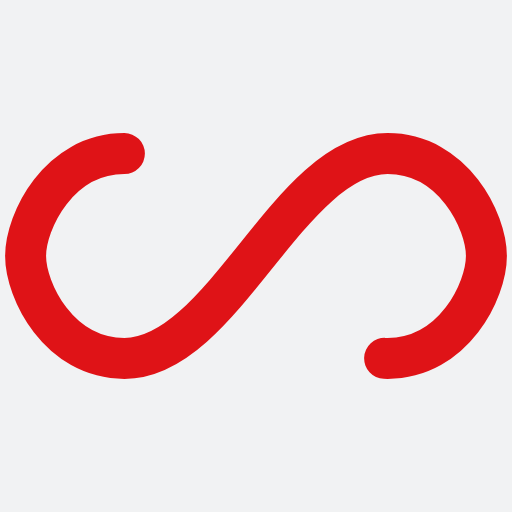
t = 0.00 s
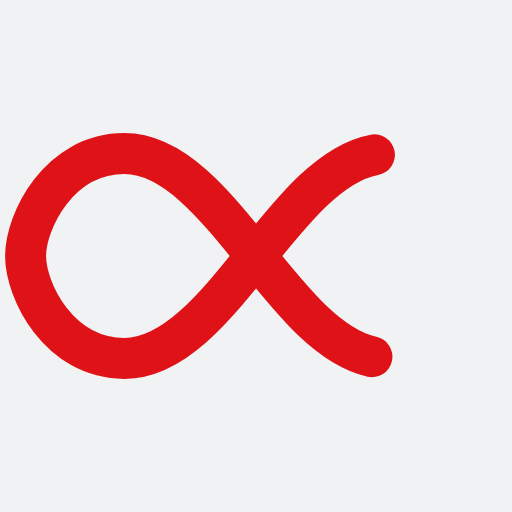
t = 0.39 s
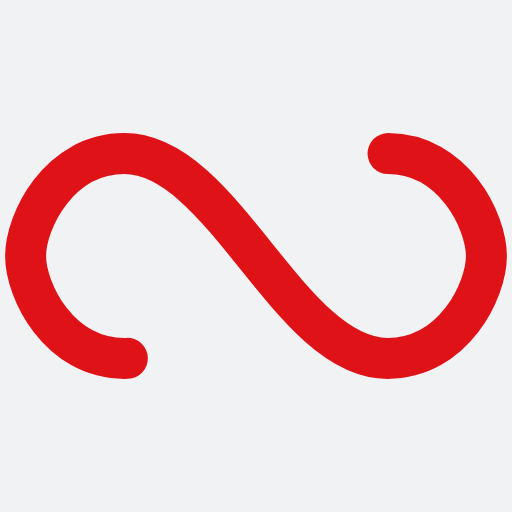
t = 0.77 s
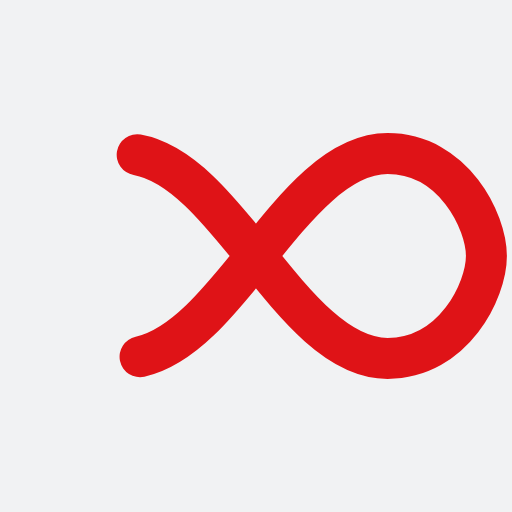
t = 1.15 s

The animated SVG that drew these frames (rendered in a browser with its animation timeline set to each time). Animation: 1 SMIL element (animate=1); one cycle of 1.54 s, repeats indefinitely.

<?xml version="1.0" encoding="utf-8"?>
<svg xmlns="http://www.w3.org/2000/svg" xmlns:xlink="http://www.w3.org/1999/xlink" style="margin: auto; background: rgb(241, 242, 243); display: block; shape-rendering: auto;" width="210px" height="210px" viewBox="0 0 100 100" preserveAspectRatio="xMidYMid">
<path fill="none" stroke="#df1317" stroke-width="8" stroke-dasharray="189.87580688476564 66.71312133789061" d="M24.3 30C11.4 30 5 43.3 5 50s6.4 20 19.3 20c19.3 0 32.1-40 51.4-40 C88.6 30 95 43.3 95 50s-6.4 20-19.3 20C56.4 70 43.6 30 24.3 30z" stroke-linecap="round" style="transform:scale(1);transform-origin:50px 50px">
  <animate attributeName="stroke-dashoffset" repeatCount="indefinite" dur="1.5384615384615383s" keyTimes="0;1" values="0;256.58892822265625"></animate>
</path>
<!-- [ldio] generated by https://loading.io/ --></svg>